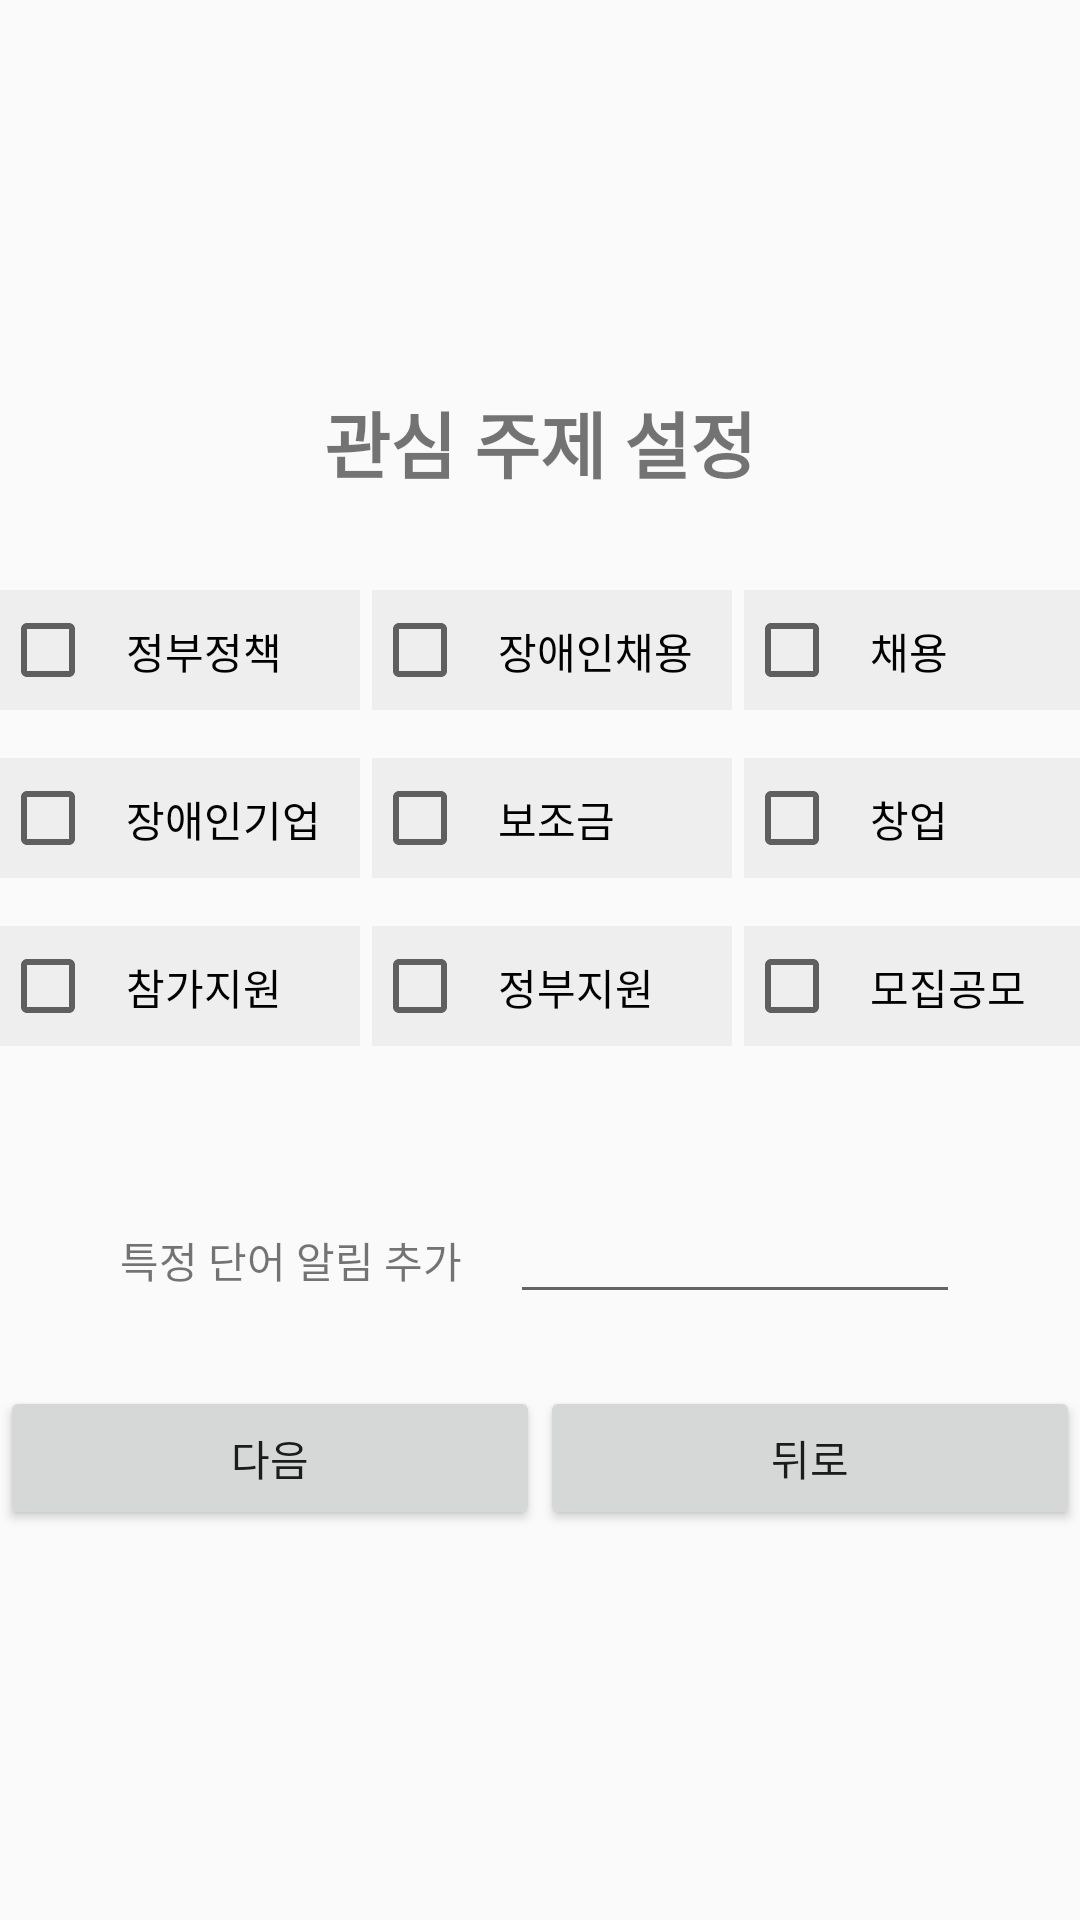

This screen was rendered from an Android layout file. Write that file and the resources it references.
<!-- AndroidManifest.xml: application theme AppTheme -->
<!-- res/layout/activity_signup2.xml -->
<?xml version="1.0" encoding="utf-8"?>
<LinearLayout xmlns:android="http://schemas.android.com/apk/res/android"
    xmlns:tools="http://schemas.android.com/tools"
    android:screenOrientation="portrait"
    android:layout_width="match_parent"
    android:layout_height="match_parent"
    android:gravity="center"
    android:orientation="vertical"
    android:paddingBottom="@dimen/activity_vertical_margin"


    android:paddingTop="@dimen/activity_vertical_margin"
    tools:context=".SignUpActivity2">

    <TextView
        android:layout_width="match_parent"
        android:layout_height="wrap_content"
        android:layout_marginBottom="32dp"
        android:gravity="center"
        android:text="관심 주제 설정"
        android:textSize="24sp"
        android:textStyle="bold" />

    <LinearLayout
        android:layout_width="wrap_content"
        android:layout_height="wrap_content"
        android:layout_marginBottom="16dp"
        android:orientation="horizontal">

        <CheckBox
            android:id="@+id/tag1"
            android:layout_width="120dp"
            android:layout_height="40dp"
            android:layout_marginEnd="4dp"
            android:background="@drawable/button_check"
            android:text="정부정책" />

        <CheckBox
            android:id="@+id/tag2"
            android:layout_width="120dp"
            android:layout_height="40dp"
            android:layout_marginEnd="4dp"
            android:background="@drawable/button_check"
            android:text="장애인채용" />

        <CheckBox
            android:id="@+id/tag3"
            android:layout_width="120dp"
            android:layout_height="40dp"
            android:background="@drawable/button_check"
            android:text="채용" />
    </LinearLayout>

    <LinearLayout
        android:layout_width="wrap_content"
        android:layout_height="wrap_content"
        android:layout_marginBottom="16dp"
        android:orientation="horizontal">

        <CheckBox
            android:id="@+id/tag4"
            android:layout_width="120dp"
            android:layout_height="40dp"
            android:layout_marginEnd="4dp"
            android:background="@drawable/button_check"
            android:text="장애인기업" />

        <CheckBox
            android:id="@+id/tag5"
            android:layout_width="120dp"
            android:layout_height="40dp"
            android:layout_marginEnd="4dp"
            android:background="@drawable/button_check"
            android:text="보조금" />

        <CheckBox
            android:id="@+id/tag6"
            android:layout_width="120dp"
            android:layout_height="40dp"
            android:background="@drawable/button_check"
            android:text="창업" />
    </LinearLayout>

    <LinearLayout
        android:layout_width="wrap_content"
        android:layout_height="wrap_content"
        android:layout_marginBottom="48dp"
        android:orientation="horizontal">

        <CheckBox
            android:id="@+id/tag7"
            android:layout_width="120dp"
            android:layout_height="40dp"
            android:layout_marginEnd="4dp"
            android:background="@drawable/button_check"
            android:text="참가지원" />

        <CheckBox
            android:id="@+id/tag8"
            android:layout_width="120dp"
            android:layout_height="40dp"
            android:layout_marginEnd="4dp"
            android:background="@drawable/button_check"
            android:text="정부지원" />

        <CheckBox
            android:id="@+id/tag9"
            android:layout_width="120dp"
            android:layout_height="40dp"
            android:background="@drawable/button_check"
            android:text="모집공모" />
    </LinearLayout>

    <LinearLayout
        android:layout_width="match_parent"
        android:layout_height="wrap_content"
        android:layout_marginBottom="24dp"
        android:gravity="center_horizontal">

        <TextView
            android:layout_width="wrap_content"
            android:layout_height="wrap_content"
            android:layout_marginEnd="16dp"
            android:text="특정 단어 알림 추가" />

        <EditText
            android:id="@+id/etKeyWord"
            android:layout_width="150dp"
            android:layout_height="wrap_content" />
    </LinearLayout>

    <LinearLayout
        android:layout_width="match_parent"
        android:layout_height="wrap_content"
        android:gravity="center"
        android:orientation="horizontal">

        <Button
            android:id="@+id/btnDone"
            android:layout_width="wrap_content"
            android:layout_height="wrap_content"
            android:layout_weight="1"
            android:text="다음" />

        <Button
            android:id="@+id/btnCancel"
            android:layout_width="wrap_content"
            android:layout_height="wrap_content"
            android:layout_weight="1"
            android:text="뒤로" />
    </LinearLayout>

</LinearLayout>
<!-- resources referenced by this layout -->
<resources>
  <!-- drawable button_check (drawable) -->
  <?xml version="1.0" encoding="utf-8"?>
  <selector xmlns:android="http://schemas.android.com/apk/res/android">
      
      <item
          android:state_pressed="false"
          android:state_focused="false">
          <shape
              android:innerRadiusRatio="1"
              android:shape="rectangle" >
              <solid android:color="#eee" />
  
              <padding
                  android:bottom="10dp"
                  android:left="10dp"
                  android:right="10dp"
                  android:top="10dp" />
  
          </shape>
      </item>
  
      
      <item
          android:state_pressed="false"
          android:state_focused="true">
          <shape
              android:innerRadiusRatio="1"
              android:shape="rectangle" >
              <solid android:color="#eee" />
  
              <padding
                  android:bottom="5dp"
                  android:left="10dp"
                  android:right="10dp"
                  android:top="5dp" />
          </shape></item>
  
      
      <item
          android:state_pressed="true"
          android:state_focused="false">
          <shape
              android:innerRadiusRatio="1"
              android:shape="rectangle" >
              <solid android:color="@color/colorPrimary"/>
              <padding
                  android:bottom="10dp"
                  android:left="10dp"
                  android:right="10dp"
                  android:top="10dp" />
          </shape></item>
  </selector>
  <style name="AppTheme" parent="Theme.AppCompat.Light.NoActionBar">
          
          <item name="colorPrimary">@color/colorPrimary</item>
          <item name="colorPrimaryDark">@color/colorPrimaryDark</item>
          <item name="colorAccent">@color/colorAccent</item>
      </style>
  <color name="colorPrimary">#1d3563</color>
  <color name="colorPrimaryDark">#1d3563</color>
  <color name="colorAccent">#1d3563</color>
</resources>
